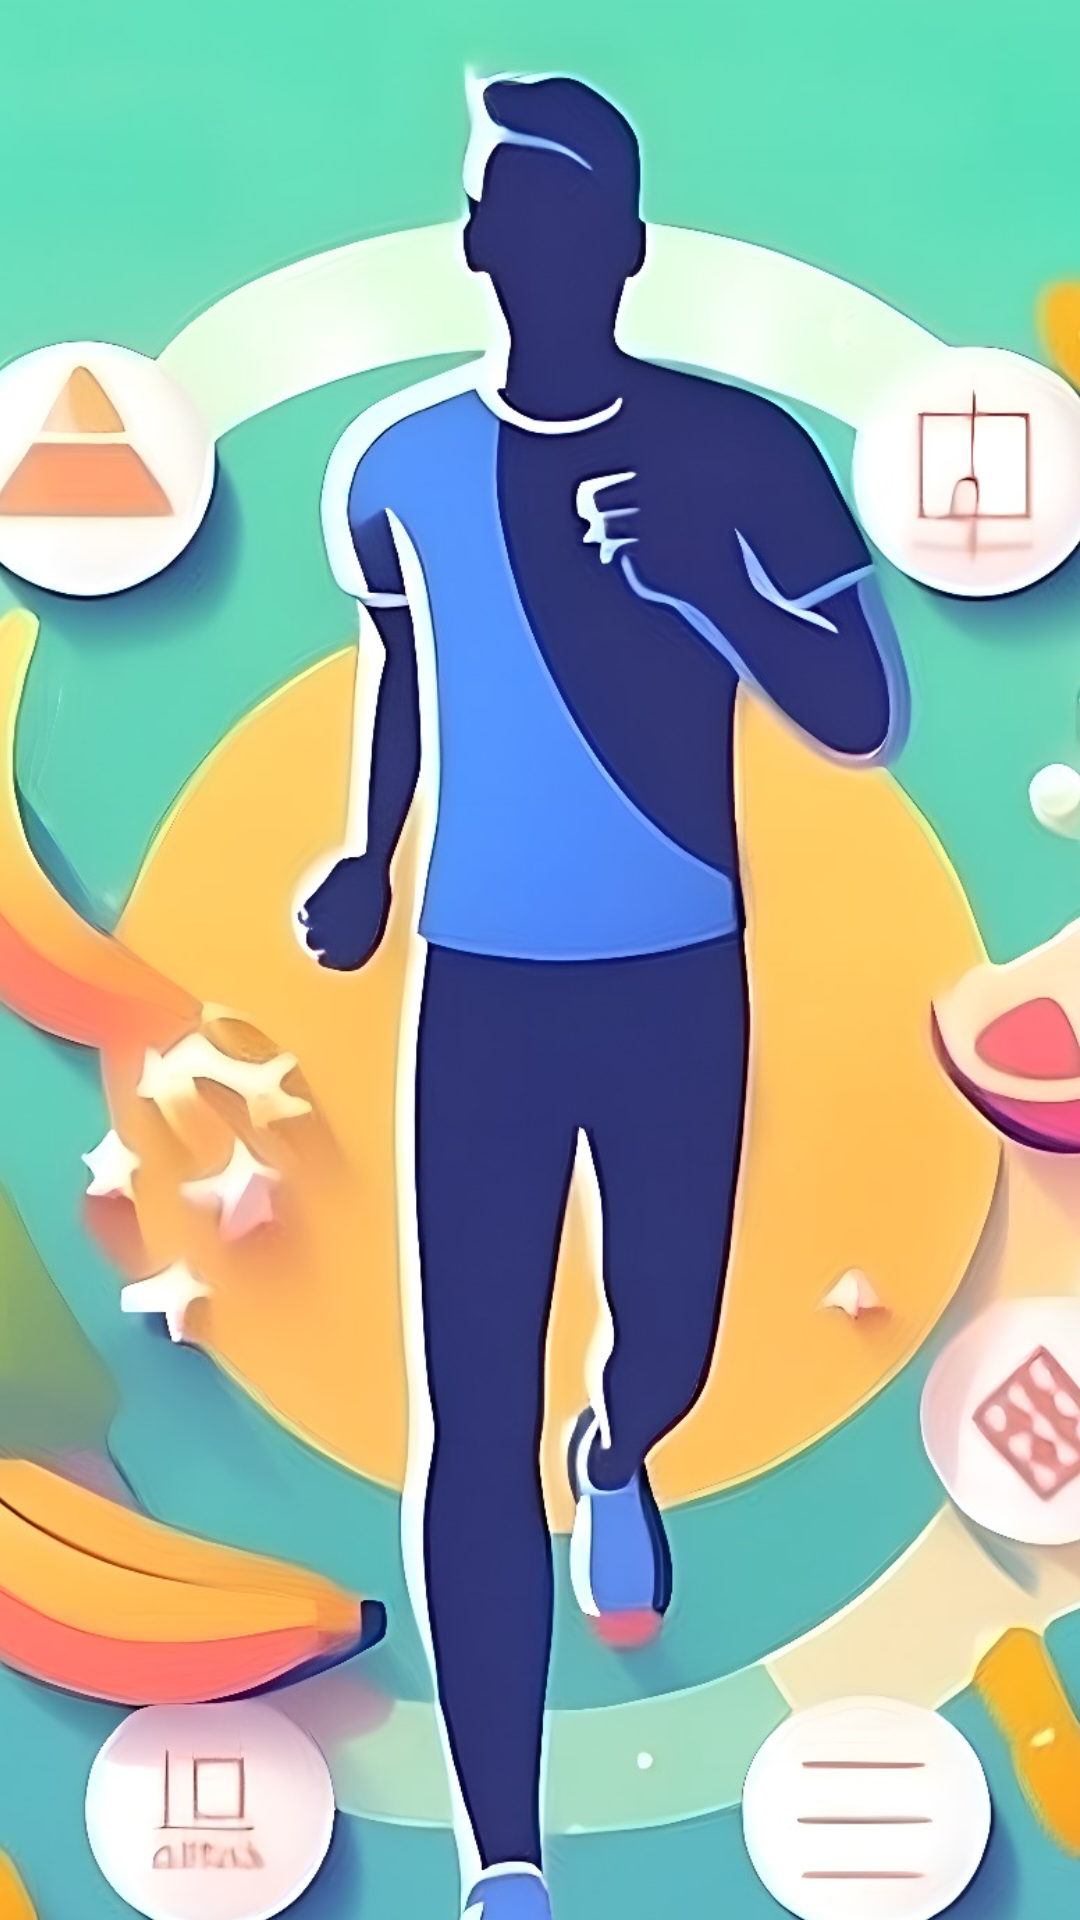

Here is an Android app screen rendered from its layout file. Give the layout XML and the strings, colors and styles it references.
<!-- AndroidManifest.xml: application theme Theme.CA1MainScreen -->
<!-- res/layout/activity_splashscreen.xml -->
<?xml version="1.0" encoding="utf-8"?>
<androidx.constraintlayout.widget.ConstraintLayout xmlns:android="http://schemas.android.com/apk/res/android"
    xmlns:app="http://schemas.android.com/apk/res-auto"
    xmlns:tools="http://schemas.android.com/tools"
    android:layout_width="match_parent"
    android:layout_height="match_parent"
    tools:context=".splashscreen">

    <ImageView
        android:id="@+id/imageView"
        android:layout_width="435dp"
        android:layout_height="771dp"
        android:src="@drawable/splash"
        app:layout_constraintBottom_toBottomOf="parent"
        app:layout_constraintEnd_toEndOf="parent"
        app:layout_constraintStart_toStartOf="parent"
        app:layout_constraintTop_toTopOf="parent" />
</androidx.constraintlayout.widget.ConstraintLayout>
<!-- resources referenced by this layout -->
<resources>
  <!-- drawable splash: jpg bitmap (drawable, 200853 bytes) -->
  <style name="Theme.CA1MainScreen" parent="Base.Theme.CA1MainScreen" />
  <style name="Base.Theme.CA1MainScreen" parent="Theme.AppCompat.Light.NoActionBar">
          
          
          <item name="colorPrimaryDark">#675E83</item>
      </style>
</resources>
